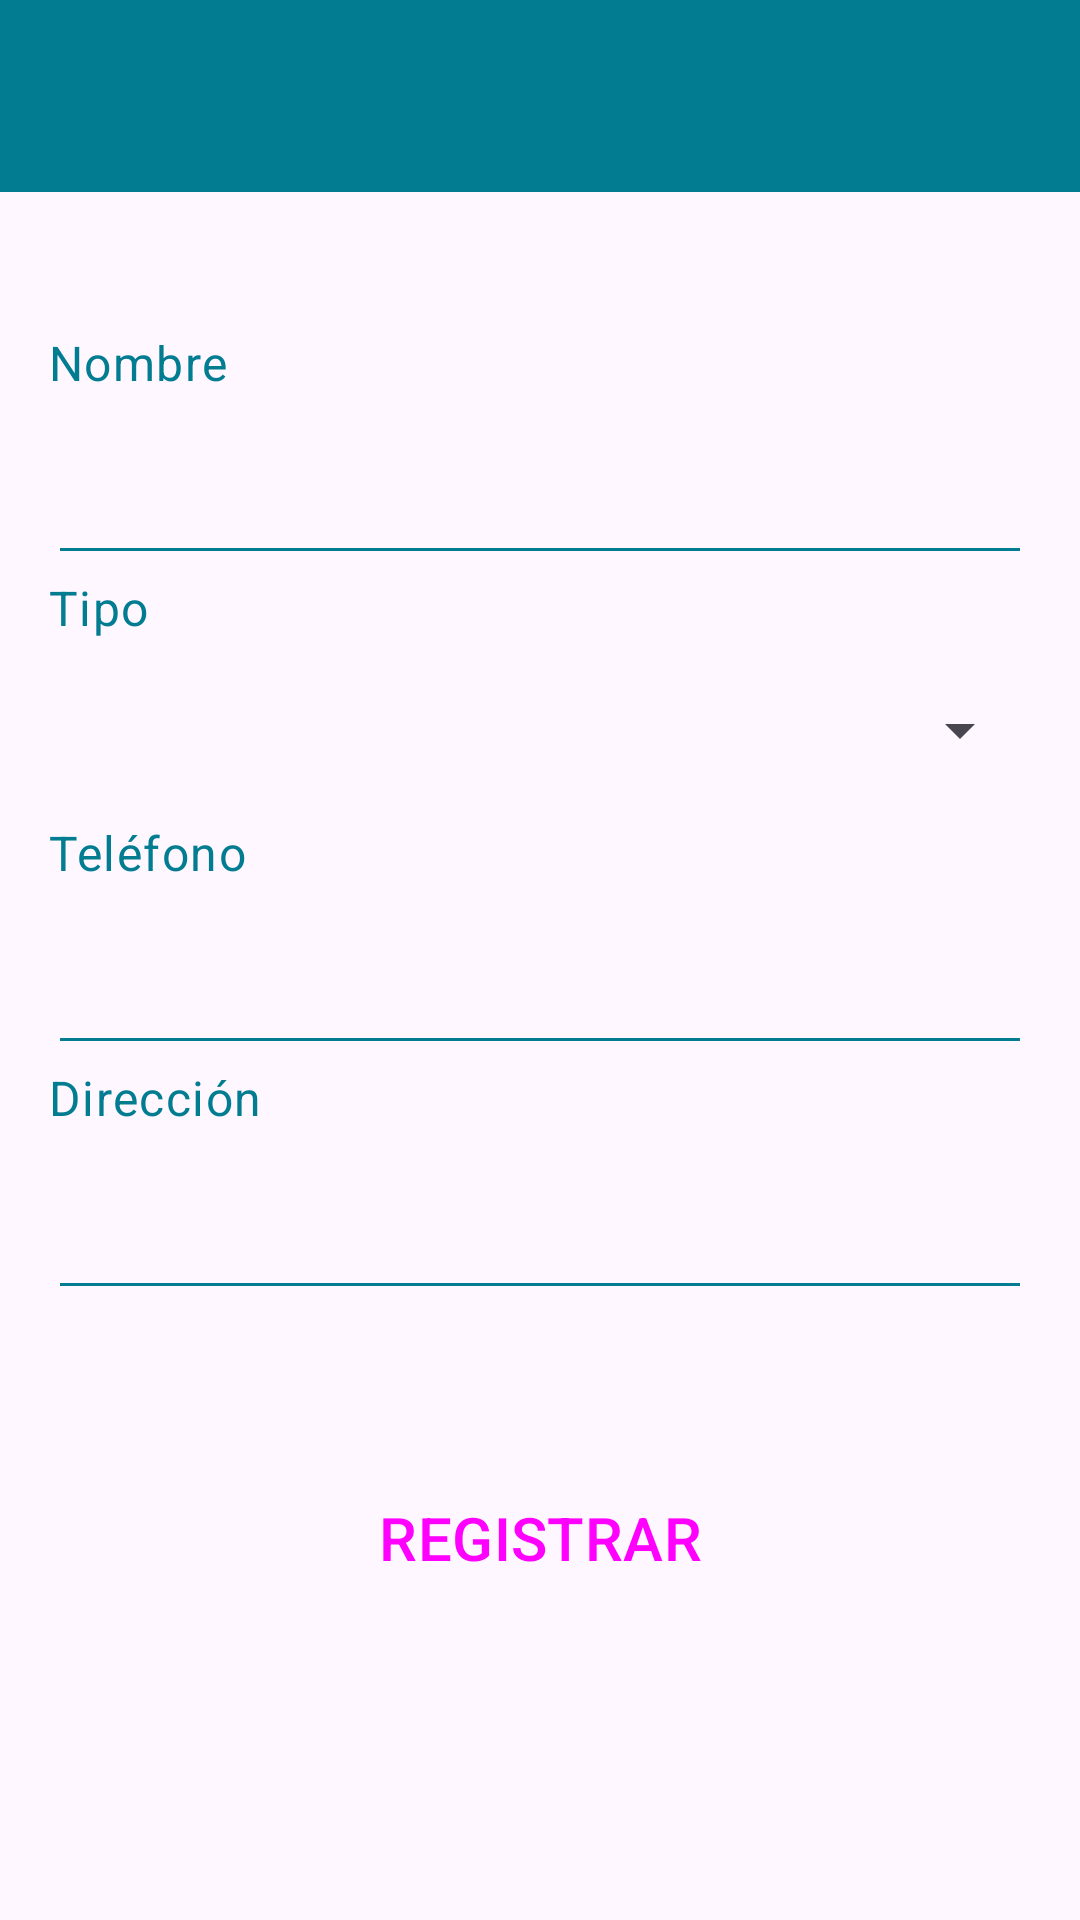

Produce the Android XML layout that renders to this screen, including the resource entries it uses.
<!-- AndroidManifest.xml: application theme Theme.MemorAuto -->
<!-- res/layout/activity_registro_contacto.xml -->
<?xml version="1.0" encoding="utf-8"?>
<androidx.constraintlayout.widget.ConstraintLayout xmlns:android="http://schemas.android.com/apk/res/android"
    xmlns:app="http://schemas.android.com/apk/res-auto"
    xmlns:tools="http://schemas.android.com/tools"
    android:layout_width="match_parent"
    android:layout_height="match_parent"
    tools:context=".RegistroContactoActivity">

    <androidx.appcompat.widget.Toolbar
        android:id="@+id/arc_toolbar"
        android:layout_width="match_parent"
        android:layout_height="?attr/actionBarSize"
        android:background="?attr/colorOnPrimary"
        android:elevation="4dp"
        android:theme="@style/ThemeOverlay.AppCompat.Dark.ActionBar"
        app:layout_constraintEnd_toEndOf="parent"
        app:layout_constraintStart_toStartOf="parent"
        app:layout_constraintTop_toTopOf="parent"
        app:popupTheme="@style/ThemeOverlay.AppCompat.Light" />

    <TextView
        android:id="@+id/arc_tv_nombre"
        android:layout_width="match_parent"
        android:layout_height="wrap_content"
        android:layout_marginStart="16dp"
        android:layout_marginTop="46dp"
        android:layout_marginEnd="16dp"
        android:text="Nombre"
        app:layout_constraintBottom_toTopOf="@+id/arc_et_nombre"
        app:layout_constraintEnd_toEndOf="parent"
        app:layout_constraintStart_toStartOf="parent"
        app:layout_constraintTop_toBottomOf="@+id/arc_toolbar"
        app:layout_constraintVertical_chainStyle="packed" />

    <EditText
        android:id="@+id/arc_et_nombre"
        android:layout_width="match_parent"
        android:layout_height="60dp"
        android:layout_marginStart="16dp"
        android:layout_marginEnd="16dp"
        app:layout_constraintBottom_toTopOf="@+id/arc_tv_tipo"
        app:layout_constraintEnd_toEndOf="parent"
        app:layout_constraintStart_toStartOf="parent"
        app:layout_constraintTop_toBottomOf="@id/arc_tv_nombre" />

    <TextView
        android:id="@+id/arc_tv_tipo"
        android:layout_width="match_parent"
        android:layout_height="wrap_content"
        android:layout_marginStart="16dp"
        android:layout_marginEnd="16dp"
        android:text="Tipo"
        app:layout_constraintStart_toStartOf="parent"
        app:layout_constraintEnd_toEndOf="parent"
        app:layout_constraintTop_toBottomOf="@+id/arc_et_nombre"
        app:layout_constraintBottom_toTopOf="@+id/arc_sp_tipo" />

    <Spinner
        android:id="@+id/arc_sp_tipo"
        android:layout_width="match_parent"
        android:layout_height="60dp"
        android:layout_marginStart="16dp"
        android:layout_marginEnd="16dp"
        app:layout_constraintStart_toStartOf="parent"
        app:layout_constraintEnd_toEndOf="parent"
        app:layout_constraintTop_toBottomOf="@+id/arc_tv_tipo"
        app:layout_constraintBottom_toTopOf="@+id/arc_tv_telefono" />

    <TextView
        android:id="@+id/arc_tv_telefono"
        android:layout_width="match_parent"
        android:layout_height="wrap_content"
        android:layout_marginStart="16dp"
        android:layout_marginEnd="16dp"
        android:text="Teléfono"
        app:layout_constraintBottom_toTopOf="@+id/arc_et_telefono"
        app:layout_constraintEnd_toEndOf="parent"
        app:layout_constraintStart_toStartOf="parent"
        app:layout_constraintTop_toBottomOf="@+id/arc_sp_tipo" />

    <EditText
        android:id="@+id/arc_et_telefono"
        android:layout_width="match_parent"
        android:layout_height="60dp"
        android:layout_marginStart="16dp"
        android:layout_marginEnd="16dp"
        android:inputType="number"
        app:layout_constraintStart_toStartOf="parent"
        app:layout_constraintEnd_toEndOf="parent"
        app:layout_constraintTop_toBottomOf="@+id/arc_tv_telefono"
        app:layout_constraintBottom_toTopOf="@+id/arc_tv_direccion"/>

    <TextView
        android:id="@+id/arc_tv_direccion"
        android:layout_width="match_parent"
        android:layout_height="wrap_content"
        android:layout_marginStart="16dp"
        android:layout_marginEnd="16dp"
        android:text="Dirección"
        app:layout_constraintStart_toStartOf="parent"
        app:layout_constraintEnd_toEndOf="parent"
        app:layout_constraintTop_toBottomOf="@+id/arc_et_telefono"
        app:layout_constraintBottom_toTopOf="@+id/arc_et_direccion"/>

    <EditText
        android:id="@+id/arc_et_direccion"
        android:layout_width="match_parent"
        android:layout_height="60dp"
        android:layout_marginStart="16dp"
        android:layout_marginEnd="16dp"
        app:layout_constraintBottom_toTopOf="@+id/arc_bt_registrar"
        app:layout_constraintEnd_toEndOf="parent"
        app:layout_constraintStart_toStartOf="parent"
        app:layout_constraintTop_toBottomOf="@+id/arc_tv_direccion" />

    <Button
        android:id="@+id/arc_bt_registrar"
        style="@style/ButtonAppTheme"
        android:layout_width="match_parent"
        android:layout_height="60dp"
        android:layout_marginStart="16dp"
        android:layout_marginTop="46dp"
        android:layout_marginEnd="16dp"
        android:onClick="registrarContacto"
        android:text="REGISTRAR"
        app:layout_constraintEnd_toEndOf="parent"
        app:layout_constraintStart_toStartOf="parent"
        app:layout_constraintTop_toBottomOf="@+id/arc_et_direccion" />

</androidx.constraintlayout.widget.ConstraintLayout>
<!-- resources referenced by this layout -->
<resources>
  <style name="ButtonAppTheme" parent="Widget.Material3.Button">
          <item name="android:textSize">20dp</item>
      </style>
  <style name="Theme.MemorAuto" parent="Base.Theme.MemorAuto" />
  <style name="Base.Theme.MemorAuto" parent="Theme.Material3.DayNight.NoActionBar">
          
          
          
          <item name="colorPrimary">@color/bluemedium</item>
          <item name="colorOnPrimary">@color/bluepetrol</item>
  
          <item name="android:textViewStyle">@style/TextAppTheme</item>
          <item name="editTextStyle">@style/EditTextAppTheme</item>
          <item name="android:datePickerDialogTheme">@style/MyDatePickerDialogTheme</item>
      </style>
  <color name="bluemedium">#A9DEE7</color>
  <color name="bluepetrol">#027C90</color>
  <style name="TextAppTheme" parent="TextAppearance.Material3.BodyLarge">
          <item name="android:textColor">@color/bluepetrol</item>
      </style>
  <style name="EditTextAppTheme" parent="Widget.AppCompat.EditText">
          <item name="android:textColor">@color/bluepetrol</item>
          <item name="backgroundTint">@color/bluepetrol</item>
      </style>
  <style name="MyDatePickerDialogTheme" parent="android:Theme.Material.Light.Dialog">
          <item name="android:colorAccent">@color/bluepetrol</item>
      </style>
</resources>
